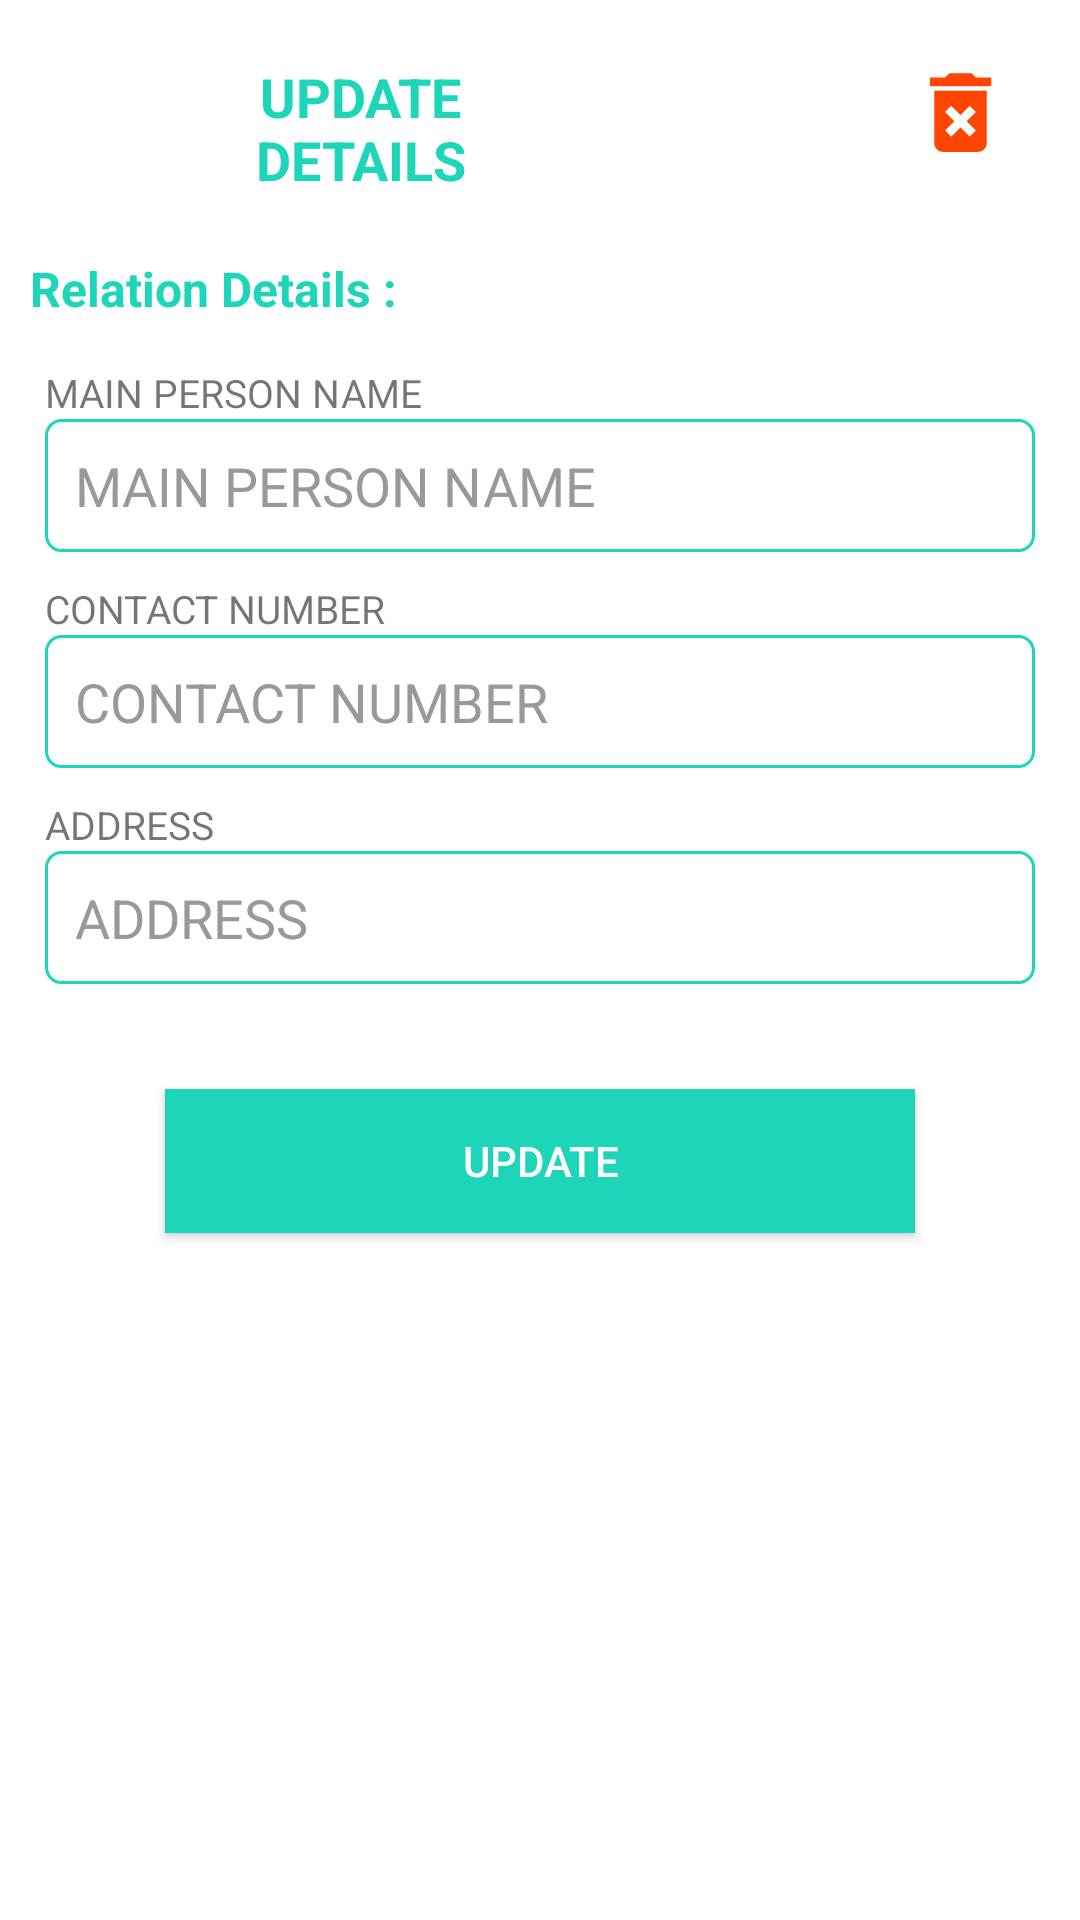

Produce the Android XML layout that renders to this screen, including the resource entries it uses.
<!-- AndroidManifest.xml: application theme AppTheme -->
<!-- res/layout/activity_update__relative_.xml -->
<?xml version="1.0" encoding="utf-8"?>
<LinearLayout xmlns:android="http://schemas.android.com/apk/res/android"
    xmlns:app="http://schemas.android.com/apk/res-auto"
    xmlns:tools="http://schemas.android.com/tools"
    android:layout_width="match_parent"
    android:layout_height="match_parent"
    android:background="@color/white"
    android:orientation="vertical">

    <ScrollView
        android:layout_width="match_parent"
        android:layout_height="wrap_content">

        <LinearLayout
            android:layout_width="match_parent"
            android:layout_height="match_parent"
            android:orientation="vertical">

        <LinearLayout
            android:layout_width="match_parent"
            android:layout_height="wrap_content"
            android:orientation="horizontal"
            android:weightSum="100">

            <TextView
                android:id="@+id/relationform"
                android:layout_width="match_parent"
                android:layout_height="wrap_content"
                android:layout_marginTop="20dp"
                android:text="UPDATE DETAILS"
                android:textColor="@color/toolbar"
                android:textSize="18dp"
                android:textStyle="bold"
                android:gravity="center"
                android:layout_marginLeft="60dp"
                android:layout_weight="50"/>

            <ImageView
                android:id="@+id/deletemember"
                android:layout_width="match_parent"
                android:layout_height="wrap_content"
                android:src="@drawable/delete"
                android:layout_marginTop="20dp"
                android:layout_marginLeft="100dp"
                android:gravity="left"
                android:layout_weight="50"
                />
        </LinearLayout>

            <TextView
                android:id="@+id/relationdetails"
                android:layout_width="match_parent"
                android:layout_height="wrap_content"
                android:layout_marginLeft="10dp"
                android:layout_marginTop="20dp"
                android:text="Relation Details :"
                android:textColor="@color/toolbar"
                android:textSize="16dp"
                android:textStyle="bold" />

            <LinearLayout
                android:layout_width="match_parent"
                android:layout_height="wrap_content"
                android:layout_margin="5dp"
                android:orientation="vertical">

                <TextView
                    android:id="@+id/relationmainpersonname1"
                    android:layout_width="match_parent"
                    android:layout_height="wrap_content"
                    android:text="MAIN PERSON NAME"
                    android:textSize="13dp"
                    android:layout_marginLeft="10dp"
                    android:layout_marginTop="10dp"
                    android:layout_marginRight="10dp"/>

                <EditText
                    android:id="@+id/relationmainpersonname"
                    android:layout_width="match_parent"
                    android:layout_height="wrap_content"
                    android:layout_gravity="center"
                    android:layout_marginLeft="10dp"
                    android:layout_marginRight="10dp"
                    android:hint="MAIN PERSON NAME"
                    android:background="@drawable/edittextanimation"
                    android:padding="10dp"
                    android:textColor="@color/input_register_bg"
                    android:textColorHint="@color/input_login_hint" />

                <TextView
                    android:id="@+id/relationcontact1"
                    android:layout_width="match_parent"
                    android:layout_height="wrap_content"
                    android:text="CONTACT NUMBER"
                    android:textSize="13dp"
                    android:layout_marginLeft="10dp"
                    android:layout_marginTop="10dp"
                    android:layout_marginRight="10dp"/>

                <EditText
                    android:id="@+id/relationcontact"
                    android:layout_width="match_parent"
                    android:layout_height="wrap_content"
                    android:layout_gravity="center"
                    android:layout_marginLeft="10dp"
                    android:layout_marginRight="10dp"
                    android:hint="CONTACT NUMBER"
                    android:background="@drawable/edittextanimation"
                    android:padding="10dp"
                    android:textColor="@color/input_register_bg"
                    android:textColorHint="@color/input_login_hint" />

                <TextView
                    android:id="@+id/relationaddress1"
                    android:layout_width="match_parent"
                    android:layout_height="wrap_content"
                    android:text="ADDRESS"
                    android:textSize="13dp"
                    android:layout_marginLeft="10dp"
                    android:layout_marginTop="10dp"
                    android:layout_marginRight="10dp"/>

                <EditText
                    android:id="@+id/relationaddress"
                    android:layout_width="match_parent"
                    android:layout_height="wrap_content"
                    android:layout_gravity="center"
                    android:layout_marginLeft="10dp"
                    android:layout_marginRight="10dp"
                    android:hint="ADDRESS"
                    android:background="@drawable/edittextanimation"
                    android:padding="10dp"
                    android:textColor="@color/input_register_bg"
                    android:textColorHint="@color/input_login_hint" />

            </LinearLayout>


            <Button
                android:id="@+id/submit"
                android:layout_width="250dp"
                android:layout_height="wrap_content"
                android:layout_gravity="center"
                android:layout_marginLeft="10dp"
                android:layout_marginTop="30dp"
                android:layout_marginRight="10dp"
                android:layout_marginBottom="30dp"
                android:background="@color/toolbar"
                android:gravity="center"
                android:text="UPDATE"
                android:textColor="@color/white" />

        </LinearLayout>


    </ScrollView>

</LinearLayout>
<!-- resources referenced by this layout -->
<resources>
  <color name="input_login_hint">#999999</color>
  <color name="input_register_bg">#3b4148</color>
  <color name="toolbar">#1DD5B9</color>
  <color name="white">#ffffff</color>
  <!-- drawable delete (drawable) -->
  <vector android:height="35dp" android:tint="#FF4500"
      android:viewportHeight="24.0" android:viewportWidth="24.0"
      android:width="35dp" xmlns:android="http://schemas.android.com/apk/res/android">
      <path android:fillColor="#FF000000" android:pathData="M6,19c0,1.1 0.9,2 2,2h8c1.1,0 2,-0.9 2,-2L18,7L6,7v12zM8.46,11.88l1.41,-1.41L12,12.59l2.12,-2.12 1.41,1.41L13.41,14l2.12,2.12 -1.41,1.41L12,15.41l-2.12,2.12 -1.41,-1.41L10.59,14l-2.13,-2.12zM15.5,4l-1,-1h-5l-1,1L5,4v2h14L19,4z"/>
  </vector>
  <!-- drawable edittextanimation (drawable) -->
  <?xml version="1.0" encoding="utf-8"?>
  <shape xmlns:android="http://schemas.android.com/apk/res/android"
      android:shape="rectangle"
      android:thickness="0dp" >
  
      <stroke
          android:width="1dp"
          android:color="@color/colorPrimary" />
      <corners android:radius="5dp" />
  
  </shape>
  <style name="AppTheme" parent="Theme.AppCompat.Light.DarkActionBar">
          
          <item name="colorPrimary">@color/colorPrimary</item>
          <item name="colorPrimaryDark">@color/colorPrimaryDark</item>
          <item name="colorAccent">@color/colorAccent</item>
  
          <item name="android:windowActivityTransitions">true</item>
      </style>
  <color name="colorPrimary">#1DD5B9</color>
  <color name="colorPrimaryDark">#a8a8a8</color>
  <color name="colorAccent">#1DD5B9</color>
</resources>
